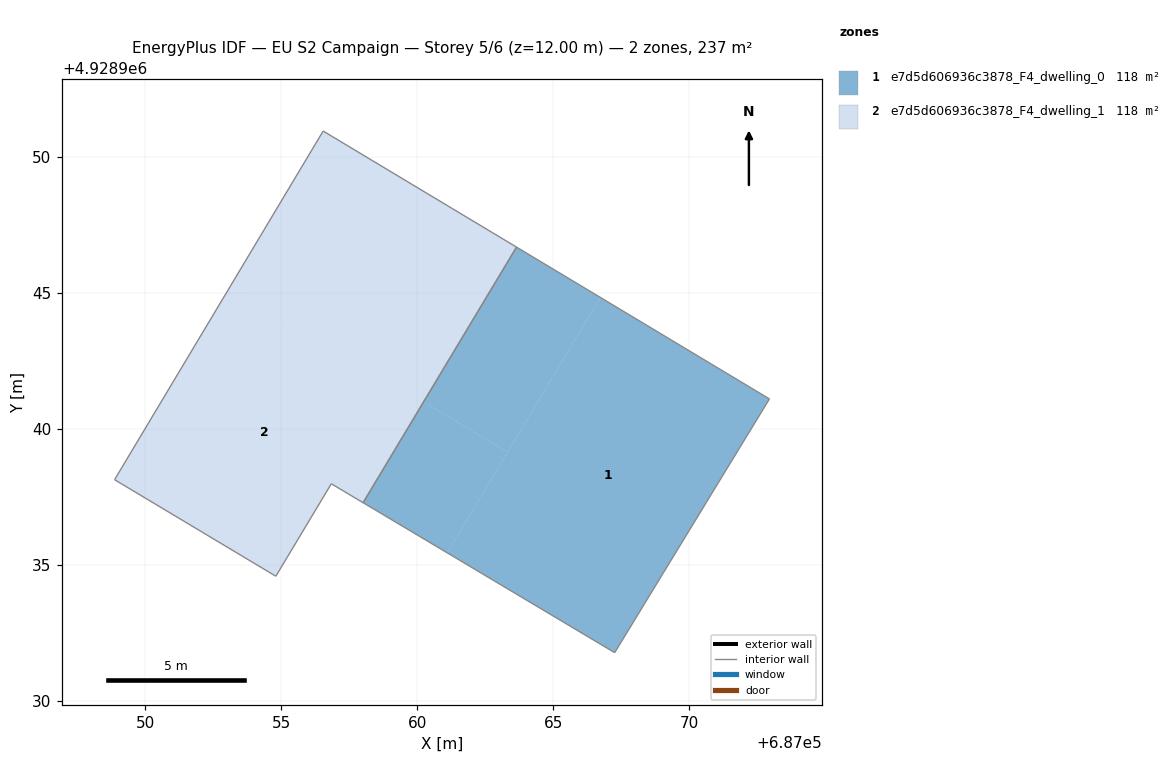
=== STOREY PLAN SPEC (per zone: floor XY polygon, exterior-wall plan segments, windows/doors) ===
zone 1: e7d5d606936c3878_F4_dwelling_0  (118.3 m²)
  floor: (687072.96, 4928941.10) (687067.27, 4928931.77) (687061.11, 4928935.44) (687066.74, 4928944.83)
  floor: (687063.33, 4928939.14) (687061.11, 4928935.44) (687058.02, 4928937.28) (687060.24, 4928940.99)
  floor: (687066.74, 4928944.83) (687063.33, 4928939.14) (687060.24, 4928940.99) (687063.66, 4928946.68)
  interior walls: 4
zone 2: e7d5d606936c3878_F4_dwelling_1  (118.3 m²)
  floor: (687060.24, 4928940.99) (687058.02, 4928937.28) (687056.85, 4928937.98) (687054.81, 4928934.58) (687048.88, 4928938.13) (687053.14, 4928945.26)
  floor: (687063.66, 4928946.68) (687060.24, 4928940.99) (687053.14, 4928945.26) (687056.55, 4928950.95)
  interior walls: 6

=== DERIVED (storey summary) ===
Building: EU S2 Campaign
Storey: 5 of 6  (floor level z = 12.00 m)
Storey gross floor area: 236.6 m²
Zones on this storey: 2
  - e7d5d606936c3878_F4_dwelling_0: floor 118.3 m²
  - e7d5d606936c3878_F4_dwelling_1: floor 118.3 m²
Zone adjacency (shared interzone walls):
  - e7d5d606936c3878_F4_dwelling_0 ↔ e7d5d606936c3878_F4_dwelling_1